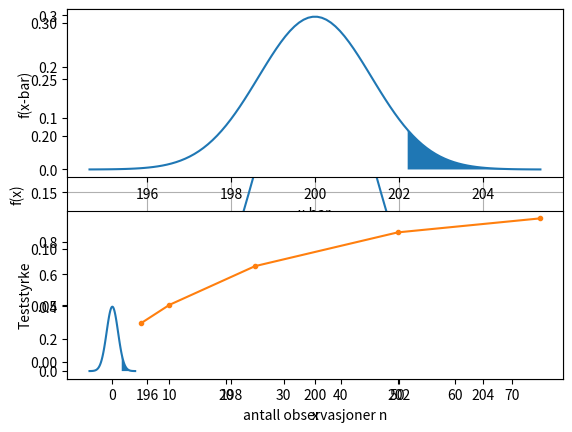

The matplotlib source for this figure:
from scipy import stats # statistikk-modulen i scipy-pakken
import matplotlib.pyplot as plt # plotting
import numpy as np

n = 5       # størrelsen på utvalget
mu0 = 200   # forventningsverdien til X-strek under H0
sigma = 3/np.sqrt(n)  # standardavviket til X-strk

xval = np.linspace(mu0 - 4*sigma, mu0 + 4*sigma, 100)  
fx = stats.norm.pdf(xval, mu0, sigma)                   
plt.plot(xval, fx)
plt.grid(); plt.ylabel("f(x)"); plt.xlabel("x")
plt.show()

# Plotter kritisk verdi og areal i høyre hale 

alpha = 0.05; z_alpha = stats.norm.ppf(1 - alpha,0,1)

xval = np.linspace(mu0 - 4*sigma, mu0 + 4*sigma, 100) ; fx = stats.norm.pdf(xval, mu0, sigma)   

k = mu0 + z_alpha*sigma
section = np.linspace(k,mu0 + 4*sigma, 100, 100)

plt.subplot(2,1, 1)
plt.plot(xval, fx); plt.fill_between(section,stats.norm.pdf(section, mu0, sigma))
plt.ylabel("f(x-bar)"); plt.xlabel("x-bar")
plt.show()

zval = np.linspace(-4, 4, 100); fz = stats.norm.pdf(zval, 0, 1)
section_z = np.linspace(z_alpha,4, 100, 100)

plt.subplot(2,1, 2)
plt.plot(zval, fz); plt.fill_between(section_z,stats.norm.pdf(section_z, 0, 1))
plt.ylabel("f(z)"); plt.xlabel("z")
plt.show()

x = [200.8, 201.9, 202.6, 199.4, 202.3]
np.mean(x)

z = (np.mean(x) - 200)/sigma
z

n = 5
mu0 = 200 # under H0
mu = 202  # under H1
sigma = 3/np.sqrt(n)
alpha = 0.05
z_alpha = stats.norm.ppf(1 - alpha,0,1)
k = mu0 + z_alpha*sigma
1 - stats.norm.cdf(k, mu, sigma) # P(X-bar >x_alpha)

nverdier=nverdier=np.array([5,10,25,50,75])
mu0 = 200 # under H0
mu = 201  # under H1
sigmaverdier = 3/np.sqrt(nverdier)

alpha = 0.1
z_alpha = stats.norm.ppf(1 - alpha,0,1)

kverdier = mu0 + z_alpha*sigmaverdier

teststyrke = 1 - stats.norm.cdf(kverdier, mu, sigmaverdier)

plt.plot(nverdier, teststyrke,'.-')
plt.ylabel("Teststyrke"); plt.xlabel("antall observasjoner n")
plt.show()

print(nverdier)

print(teststyrke)